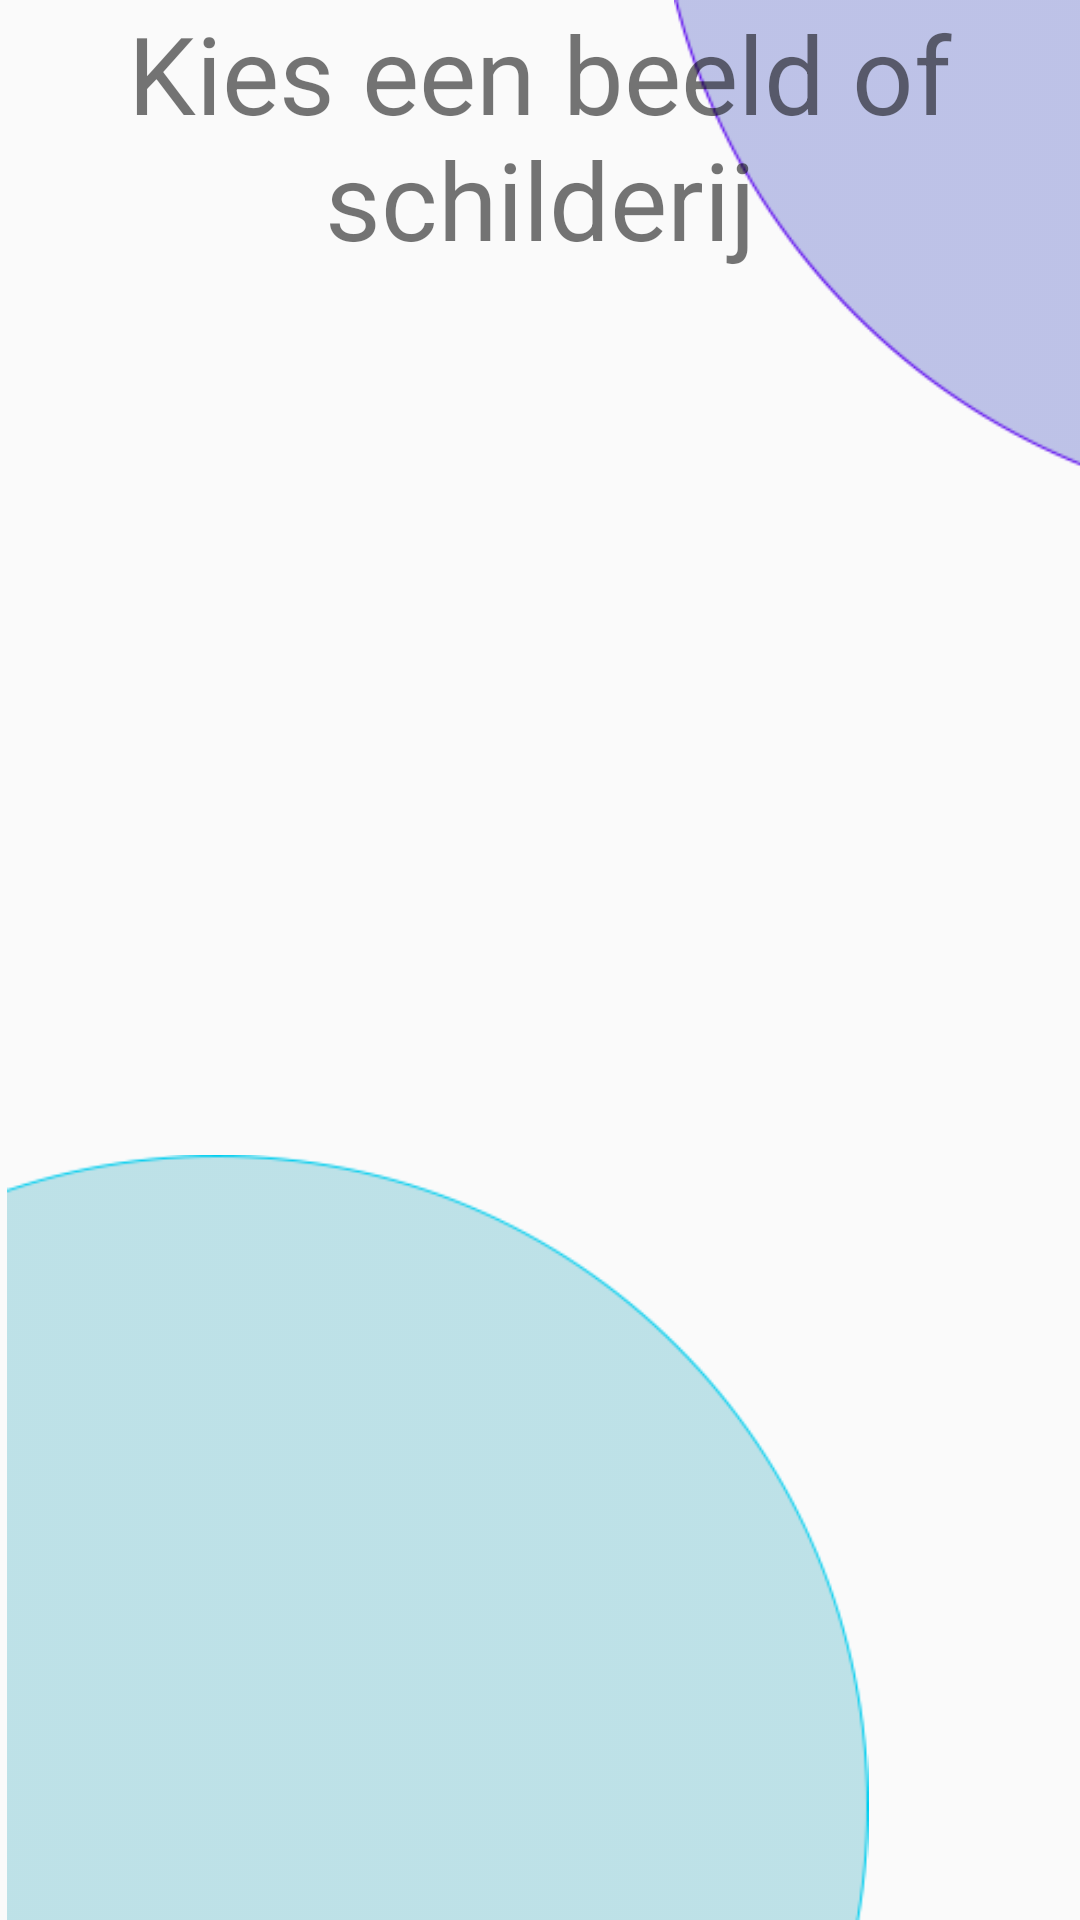

The Android layout XML behind this screen, and the referenced resources:
<!-- AndroidManifest.xml: application theme CustomAppTheme -->
<!-- res/layout/activity_locaties.xml -->
<?xml version="1.0" encoding="utf-8"?>
<androidx.drawerlayout.widget.DrawerLayout xmlns:android="http://schemas.android.com/apk/res/android"
    xmlns:app="http://schemas.android.com/apk/res-auto"
    xmlns:tools="http://schemas.android.com/tools"
    android:id="@+id/drawer_layout"
    android:layout_width="match_parent"
    android:layout_height="match_parent"
    android:fitsSystemWindows="true"
    tools:context=".LocatiesActivity">

<androidx.constraintlayout.widget.ConstraintLayout
    android:layout_width="match_parent"
    android:layout_height="match_parent" >

    <include layout="@layout/toolbar" />

    <ImageView
        android:layout_width="145dp"
        android:layout_height="159dp"
        android:layout_marginEnd="-10dp"
        app:layout_constraintEnd_toEndOf="parent"
        app:layout_constraintTop_toTopOf="parent"
        app:srcCompat="@drawable/top_right_purple_corner" />

    <ImageView
        android:layout_width="292dp"
        android:layout_height="255dp"
        app:layout_constraintBottom_toBottomOf="parent"
        app:layout_constraintStart_toStartOf="parent"
        app:srcCompat="@drawable/bottom_left_blue_corner" />

    <TextView
        android:id="@+id/tv_title"
        android:layout_width="wrap_content"
        android:layout_height="wrap_content"
        android:gravity="center_horizontal"
        android:text="Kies een beeld of schilderij"
        android:textSize="36sp"
        app:layout_constraintEnd_toEndOf="parent"
        app:layout_constraintStart_toStartOf="parent"
        app:layout_constraintTop_toTopOf="parent" />

    <androidx.recyclerview.widget.RecyclerView
        android:id="@+id/my_recycler_view"
        android:scrollbars="vertical"
        app:layout_constraintBottom_toBottomOf="parent"
        app:layout_constraintEnd_toEndOf="parent"
        app:layout_constraintStart_toStartOf="parent"
        app:layout_constraintTop_toBottomOf="@+id/tv_title"
        android:layout_height="0dp"
        android:layout_width="0dp"
        tools:listitem="@layout/location_list"/>

</androidx.constraintlayout.widget.ConstraintLayout>

    <com.google.android.material.navigation.NavigationView
        android:id="@+id/navigation"
        android:layout_width="wrap_content"
        android:layout_height="match_parent"
        android:layout_gravity="start"
        app:headerLayout="@layout/sidebar_header"
        app:menu="@menu/menu" />
</androidx.drawerlayout.widget.DrawerLayout>
<!-- res/layout/toolbar.xml (included above) -->
<?xml version="1.0" encoding="utf-8"?>
<androidx.appcompat.widget.Toolbar xmlns:android="http://schemas.android.com/apk/res/android"
    xmlns:app="http://schemas.android.com/apk/res-auto"
    android:id="@+id/toolbar"
    android:layout_width="match_parent"
    android:layout_height="?attr/actionBarSize"
    app:popupTheme="@style/ThemeOverlay.AppCompat.Light"
    app:theme="@style/ThemeOverlay.AppCompat.Dark.ActionBar"
    app:titleTextColor="@android:color/black" />
<!-- res/layout/location_list.xml (included above) -->
<?xml version="1.0" encoding="utf-8"?>
<androidx.constraintlayout.widget.ConstraintLayout xmlns:android="http://schemas.android.com/apk/res/android"
    xmlns:app="http://schemas.android.com/apk/res-auto"
    xmlns:tools="http://schemas.android.com/tools"
    android:id="@+id/locaties_recyclerview"
    android:layout_width="match_parent"
    android:layout_height="wrap_content"
    android:orientation="vertical">

    <TextView
        android:id="@+id/tv_name"
        android:layout_width="0dp"
        android:layout_height="wrap_content"
        android:layout_marginStart="16dp"
        android:layout_marginTop="16dp"
        android:layout_marginEnd="16dp"
        android:text="Informatie over het schilderij"
        app:layout_constraintEnd_toStartOf="@+id/iv_subject"
        app:layout_constraintHorizontal_bias="0.0"
        app:layout_constraintStart_toStartOf="parent"
        app:layout_constraintTop_toBottomOf="@+id/tv_score" />

    <TextView
        android:id="@+id/tv_score"
        android:layout_width="0dp"
        android:layout_height="wrap_content"
        android:layout_marginStart="16dp"
        android:layout_marginTop="60dp"
        android:layout_marginEnd="16dp"
        android:text="Naam Schilderij"
        android:textStyle="bold"
        app:layout_constraintEnd_toStartOf="@+id/iv_subject"
        app:layout_constraintStart_toStartOf="parent"
        app:layout_constraintTop_toTopOf="parent" />

    <ImageView
        android:id="@+id/iv_subject"
        android:layout_width="150dp"
        android:layout_height="150dp"
        android:layout_marginTop="60dp"
        android:layout_marginEnd="16dp"
        android:scaleType="fitXY"
        app:layout_constraintEnd_toEndOf="parent"
        app:layout_constraintHorizontal_bias="1.0"
        app:layout_constraintStart_toStartOf="parent"
        app:layout_constraintTop_toTopOf="parent"
        app:srcCompat="@drawable/ic_material_photo"
        tools:srcCompat="@tools:sample/avatars" />

</androidx.constraintlayout.widget.ConstraintLayout>
<!-- res/layout/sidebar_header.xml (included above) -->
<?xml version="1.0" encoding="utf-8"?>
<LinearLayout xmlns:android="http://schemas.android.com/apk/res/android"
  xmlns:app="http://schemas.android.com/apk/res-auto"
  xmlns:tools="http://schemas.android.com/tools"
  android:layout_width="match_parent"
  android:layout_height="match_parent">

    <ImageView
      android:id="@+id/imageView"
      android:layout_width="wrap_content"
      android:layout_height="20dp"
      android:layout_weight="1"
      tools:srcCompat="@tools:sample/avatars" />
</LinearLayout>
<!-- resources referenced by this layout -->
<resources>
  <!-- drawable bottom_left_blue_corner: png bitmap (drawable, 7367 bytes) -->
  <!-- drawable ic_material_photo: png bitmap (drawable, 4382 bytes) -->
  <!-- drawable top_right_purple_corner: png bitmap (drawable, 4111 bytes) -->
  <style name="CustomAppTheme" parent="@style/AppTheme" />
  <style name="AppTheme" parent="Theme.AppCompat.Light.NoActionBar">
          
          <item name="colorPrimary">@color/colorBlue</item>
          <item name="colorAccent">@color/colorGreen</item>
          <item name="android:windowAnimationStyle">@style/CustomActivityAnimation</item>
      </style>
  <color name="colorBlue">#006FFF</color>
  <color name="colorGreen">#4CD964</color>
  <style name="CustomActivityAnimation" parent="@android:style/Animation.Activity">
          <item name="android:activityOpenEnterAnimation">@anim/fade_in</item>
          <item name="android:activityOpenExitAnimation">@anim/fade_out</item>
          <item name="android:activityCloseEnterAnimation">@anim/fade_in</item>
          <item name="android:activityCloseExitAnimation">@anim/fade_out</item>
      </style>
</resources>
